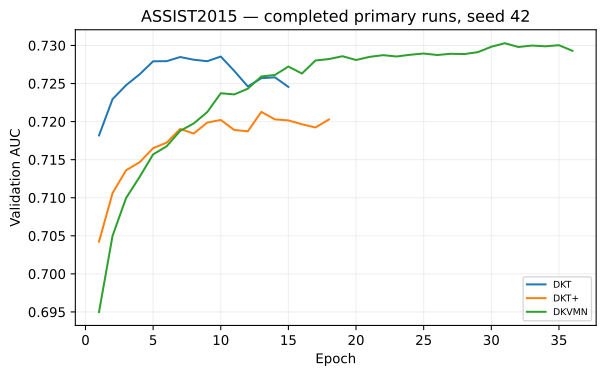

The table this chart was drawn from, first rows:
run_id, model, epoch, validation_auc, train_objective, validation_accuracy
ASSIST2015-DKT-primary-42-1b12a9ba9ffd, DKT, 1, 0.7182, 0.6157, 0.7503
ASSIST2015-DKT-primary-42-1b12a9ba9ffd, DKT, 2, 0.7229, 0.6042, 0.7523
ASSIST2015-DKT-primary-42-1b12a9ba9ffd, DKT, 3, 0.7248, 0.6019, 0.7529
ASSIST2015-DKT-primary-42-1b12a9ba9ffd, DKT, 4, 0.7262, 0.6002, 0.7537
ASSIST2015-DKT-primary-42-1b12a9ba9ffd, DKT, 5, 0.7279, 0.5994, 0.7542
ASSIST2015-DKT-primary-42-1b12a9ba9ffd, DKT, 6, 0.7279, 0.5987, 0.7535
ASSIST2015-DKT-primary-42-1b12a9ba9ffd, DKT, 7, 0.7285, 0.5985, 0.7555
ASSIST2015-DKT-primary-42-1b12a9ba9ffd, DKT, 8, 0.7281, 0.5972, 0.7537
ASSIST2015-DKT-primary-42-1b12a9ba9ffd, DKT, 9, 0.7279, 0.5966, 0.7536
ASSIST2015-DKT-primary-42-1b12a9ba9ffd, DKT, 10, 0.7285, 0.5956, 0.7544
ASSIST2015-DKT-primary-42-1b12a9ba9ffd, DKT, 11, 0.7266, 0.5947, 0.7528
ASSIST2015-DKT-primary-42-1b12a9ba9ffd, DKT, 12, 0.7246, 0.5949, 0.7534
ASSIST2015-DKT-primary-42-1b12a9ba9ffd, DKT, 13, 0.7257, 0.5942, 0.7533
ASSIST2015-DKT-primary-42-1b12a9ba9ffd, DKT, 14, 0.7258, 0.5927, 0.753
ASSIST2015-DKT-primary-42-1b12a9ba9ffd, DKT, 15, 0.7246, 0.5916, 0.7533
ASSIST2015-DKTplus-primary-42-3bf5cb9413…, DKT+, 1, 0.7042, 0.6326, 0.7445
ASSIST2015-DKTplus-primary-42-3bf5cb9413…, DKT+, 2, 0.7106, 0.6215, 0.7473
ASSIST2015-DKTplus-primary-42-3bf5cb9413…, DKT+, 3, 0.7136, 0.6188, 0.7467
ASSIST2015-DKTplus-primary-42-3bf5cb9413…, DKT+, 4, 0.7147, 0.6171, 0.7481
ASSIST2015-DKTplus-primary-42-3bf5cb9413…, DKT+, 5, 0.7165, 0.6166, 0.7484
ASSIST2015-DKTplus-primary-42-3bf5cb9413…, DKT+, 6, 0.7172, 0.616, 0.7491
ASSIST2015-DKTplus-primary-42-3bf5cb9413…, DKT+, 7, 0.719, 0.616, 0.7498
ASSIST2015-DKTplus-primary-42-3bf5cb9413…, DKT+, 8, 0.7184, 0.6152, 0.75
ASSIST2015-DKTplus-primary-42-3bf5cb9413…, DKT+, 9, 0.7199, 0.6148, 0.7495
ASSIST2015-DKTplus-primary-42-3bf5cb9413…, DKT+, 10, 0.7202, 0.6142, 0.7513
ASSIST2015-DKTplus-primary-42-3bf5cb9413…, DKT+, 11, 0.7189, 0.6134, 0.7496
ASSIST2015-DKTplus-primary-42-3bf5cb9413…, DKT+, 12, 0.7187, 0.614, 0.7501
ASSIST2015-DKTplus-primary-42-3bf5cb9413…, DKT+, 13, 0.7213, 0.6139, 0.751
ASSIST2015-DKTplus-primary-42-3bf5cb9413…, DKT+, 14, 0.7203, 0.613, 0.7506
ASSIST2015-DKTplus-primary-42-3bf5cb9413…, DKT+, 15, 0.7202, 0.6123, 0.7501
ASSIST2015-DKTplus-primary-42-3bf5cb9413…, DKT+, 16, 0.7197, 0.6119, 0.751
ASSIST2015-DKTplus-primary-42-3bf5cb9413…, DKT+, 17, 0.7192, 0.6117, 0.7494
ASSIST2015-DKTplus-primary-42-3bf5cb9413…, DKT+, 18, 0.7203, 0.6116, 0.75
ASSIST2015-DKVMN-primary-42-c91ed69c5400, DKVMN, 1, 0.695, 0.5514, 0.7491
ASSIST2015-DKVMN-primary-42-c91ed69c5400, DKVMN, 2, 0.705, 0.5268, 0.7518
ASSIST2015-DKVMN-primary-42-c91ed69c5400, DKVMN, 3, 0.71, 0.523, 0.7515
ASSIST2015-DKVMN-primary-42-c91ed69c5400, DKVMN, 4, 0.7127, 0.5207, 0.7529
ASSIST2015-DKVMN-primary-42-c91ed69c5400, DKVMN, 5, 0.7157, 0.5193, 0.7532
ASSIST2015-DKVMN-primary-42-c91ed69c5400, DKVMN, 6, 0.7168, 0.5181, 0.753
ASSIST2015-DKVMN-primary-42-c91ed69c5400, DKVMN, 7, 0.7188, 0.5171, 0.7544
ASSIST2015-DKVMN-primary-42-c91ed69c5400, DKVMN, 8, 0.7198, 0.5161, 0.7537
ASSIST2015-DKVMN-primary-42-c91ed69c5400, DKVMN, 9, 0.7213, 0.5153, 0.7541
ASSIST2015-DKVMN-primary-42-c91ed69c5400, DKVMN, 10, 0.7237, 0.5144, 0.7545
ASSIST2015-DKVMN-primary-42-c91ed69c5400, DKVMN, 11, 0.7236, 0.5136, 0.7535
ASSIST2015-DKVMN-primary-42-c91ed69c5400, DKVMN, 12, 0.7243, 0.513, 0.7542
ASSIST2015-DKVMN-primary-42-c91ed69c5400, DKVMN, 13, 0.7259, 0.5124, 0.7552
ASSIST2015-DKVMN-primary-42-c91ed69c5400, DKVMN, 14, 0.7261, 0.5119, 0.756
ASSIST2015-DKVMN-primary-42-c91ed69c5400, DKVMN, 15, 0.7272, 0.5114, 0.7549
ASSIST2015-DKVMN-primary-42-c91ed69c5400, DKVMN, 16, 0.7263, 0.5109, 0.7542
ASSIST2015-DKVMN-primary-42-c91ed69c5400, DKVMN, 17, 0.728, 0.5106, 0.7551
ASSIST2015-DKVMN-primary-42-c91ed69c5400, DKVMN, 18, 0.7282, 0.5103, 0.7554
ASSIST2015-DKVMN-primary-42-c91ed69c5400, DKVMN, 19, 0.7286, 0.5098, 0.7555
ASSIST2015-DKVMN-primary-42-c91ed69c5400, DKVMN, 20, 0.7281, 0.5095, 0.7545
ASSIST2015-DKVMN-primary-42-c91ed69c5400, DKVMN, 21, 0.7285, 0.5091, 0.7557
ASSIST2015-DKVMN-primary-42-c91ed69c5400, DKVMN, 22, 0.7287, 0.5088, 0.7552
ASSIST2015-DKVMN-primary-42-c91ed69c5400, DKVMN, 23, 0.7286, 0.5085, 0.7559
ASSIST2015-DKVMN-primary-42-c91ed69c5400, DKVMN, 24, 0.7288, 0.5083, 0.756
ASSIST2015-DKVMN-primary-42-c91ed69c5400, DKVMN, 25, 0.7289, 0.5079, 0.7551
ASSIST2015-DKVMN-primary-42-c91ed69c5400, DKVMN, 26, 0.7287, 0.5077, 0.7544
ASSIST2015-DKVMN-primary-42-c91ed69c5400, DKVMN, 27, 0.7289, 0.5074, 0.7559
... 9 more rows
